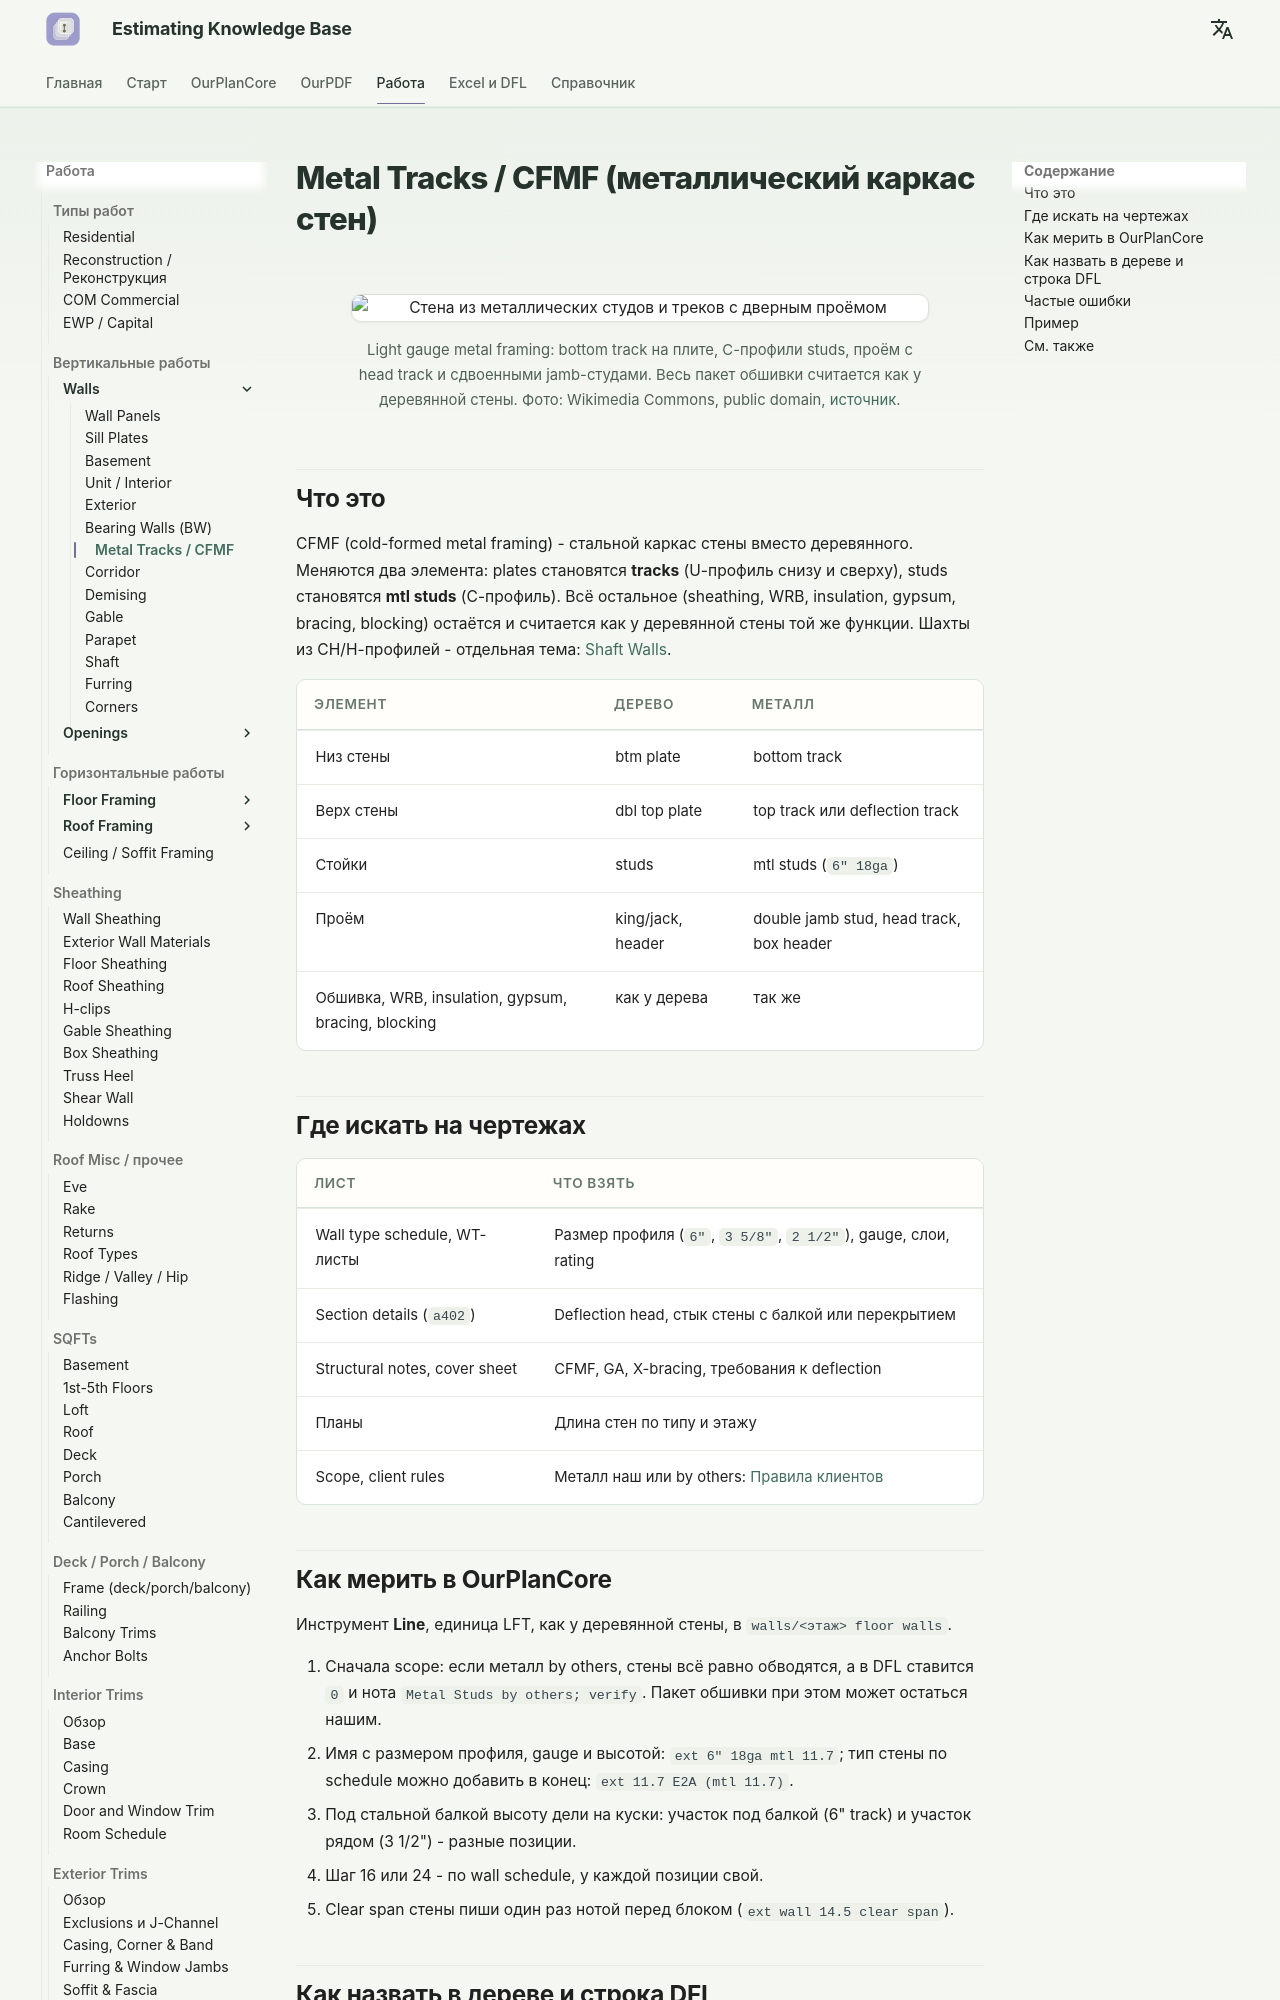

repository: artrmiys/knowledge-base · page: work/vertical/walls/metal-tracks/index.html · generator: mkdocs

# Metal Tracks / CFMF (металлический каркас стен)

<figure markdown>
  ![Стена из металлических студов и треков с дверным проёмом](../../../assets/images/photos/walls/metal-studs-framing.jpg)
  <figcaption markdown="span">Light gauge metal framing: bottom track на плите, C-профили studs, проём с head track и сдвоенными jamb-студами. Весь пакет обшивки считается как у деревянной стены. Фото: Wikimedia Commons, public domain, [источник](https://commons.wikimedia.org/wiki/File:Light_gage_metal_framing.JPG).</figcaption>
</figure>

## Что это

CFMF (cold-formed metal framing) - стальной каркас стены вместо
деревянного. Меняются два элемента: plates становятся **tracks**
(U-профиль снизу и сверху), studs становятся **mtl studs** (C-профиль).
Всё остальное (sheathing, WRB, insulation, gypsum, bracing, blocking)
остаётся и считается как у деревянной стены той же функции. Шахты из
CH/H-профилей - отдельная тема: [Shaft Walls](shaft.md).

| Элемент | Дерево | Металл |
| --- | --- | --- |
| Низ стены | btm plate | bottom track |
| Верх стены | dbl top plate | top track или deflection track |
| Стойки | studs | mtl studs (`6" 18ga`) |
| Проём | king/jack, header | double jamb stud, head track, box header |
| Обшивка, WRB, insulation, gypsum, bracing, blocking | как у дерева | так же |

## Где искать на чертежах

| Лист | Что взять |
| --- | --- |
| Wall type schedule, WT-листы | Размер профиля (`6"`, `3 5/8"`, `2 1/2"`), gauge, слои, rating |
| Section details (`a402`) | Deflection head, стык стены с балкой или перекрытием |
| Structural notes, cover sheet | CFMF, GA, X-bracing, требования к deflection |
| Планы | Длина стен по типу и этажу |
| Scope, client rules | Металл наш или by others: [Правила клиентов](../../../start/client-rules.md) |

## Как мерить в OurPlanCore

Инструмент **Line**, единица LFT, как у деревянной стены, в
`walls/<этаж> floor walls`.

1. Сначала scope: если металл by others, стены всё равно обводятся, а в DFL
   ставится `0` и нота `Metal Studs by others; verify`. Пакет обшивки при
   этом может остаться нашим.
2. Имя с размером профиля, gauge и высотой: `ext 6" 18ga mtl 11.7`; тип
   стены по schedule можно добавить в конец: `ext 11.7 E2A (mtl 11.7)`.
3. Под стальной балкой высоту дели на куски: участок под балкой (6" track)
   и участок рядом (3 1/2") - разные позиции.
4. Шаг 16 или 24 - по wall schedule, у каждой позиции свой.
5. Clear span стены пиши один раз нотой перед блоком (`ext wall 14.5 clear span`).
